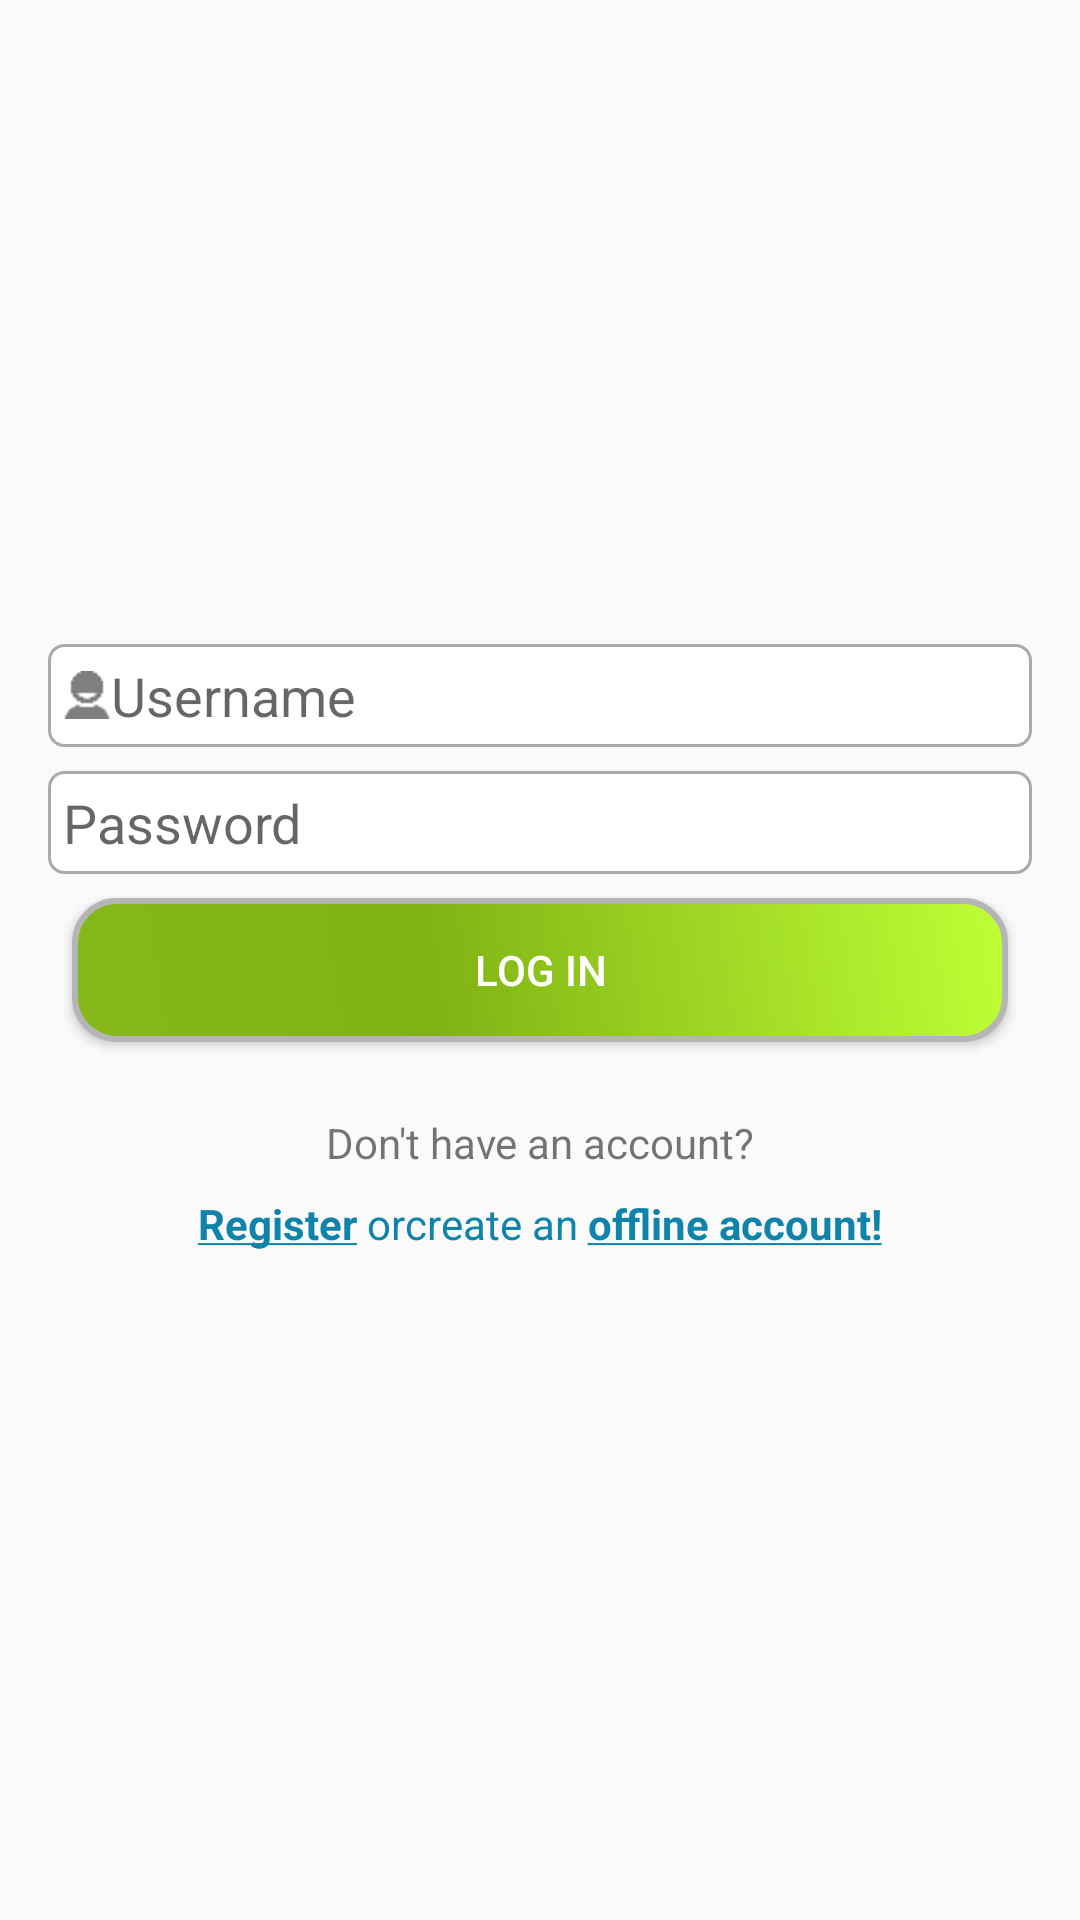

Reconstruct the res/layout file that produces this screen, plus the resources it refers to.
<!-- AndroidManifest.xml: application theme Theme.Design.Light.NoActionBar -->
<!-- res/layout/log_in_fragment.xml -->
<?xml version="1.0" encoding="utf-8"?>
<android.support.constraint.ConstraintLayout xmlns:android="http://schemas.android.com/apk/res/android"
    xmlns:app="http://schemas.android.com/apk/res-auto"
    xmlns:tools="http://schemas.android.com/tools"
    android:orientation="horizontal"
    android:layout_width="match_parent"
    android:layout_height="match_parent"
    tools:layout_editor_absoluteY="25dp"
    tools:layout_editor_absoluteX="0dp">

    <EditText
        android:id="@+id/logInFr_etUsername"
        android:layout_width="0dp"
        android:layout_height="wrap_content"
        android:layout_marginBottom="8dp"
        android:layout_marginEnd="16dp"
        android:layout_marginLeft="16dp"
        android:layout_marginRight="16dp"
        android:layout_marginStart="16dp"
        android:background="@drawable/edit_text"
        android:drawableLeft="@mipmap/user"
        android:fontFamily="sans-serif"
        android:hint="@string/etUsernameHint"
        android:inputType="textPersonName"
        android:padding="5dp"
        android:textColor="@color/colorLighterBlue"
        app:layout_constraintBottom_toTopOf="@+id/logInFr_etPassword"
        app:layout_constraintHorizontal_bias="0.0"
        app:layout_constraintLeft_toLeftOf="parent"
        app:layout_constraintRight_toRightOf="parent"
        app:layout_constraintTop_toTopOf="parent"
        app:layout_constraintVertical_chainStyle="packed" />

    <EditText
        android:id="@+id/logInFr_etPassword"
        android:layout_width="0dp"
        android:layout_height="wrap_content"
        android:fontFamily="sans-serif"
        android:hint="@string/etPasswordHint"
        android:inputType="textPassword"
        android:background="@drawable/edit_text"
        android:padding="5dp"
        app:layout_constraintBottom_toTopOf="@+id/logInFr_btnLogIn"
        app:layout_constraintTop_toBottomOf="@+id/logInFr_etUsername"
        android:layout_marginRight="16dp"
        app:layout_constraintRight_toRightOf="parent"
        android:layout_marginLeft="16dp"
        app:layout_constraintLeft_toLeftOf="parent"
        app:layout_constraintHorizontal_bias="0.0"
        android:layout_marginBottom="8dp"
        android:layout_marginStart="16dp"
        android:layout_marginEnd="16dp"
        android:textColor="@color/colorLighterBlue"
        android:drawableLeft="@mipmap/password"/>

    <Button
        android:id="@+id/logInFr_btnLogIn"
        android:layout_width="0dp"
        android:layout_height="wrap_content"
        android:text="@string/btnLogInText"
        android:background="@drawable/button_shape"
        android:textColor="@color/colorWhite"
        app:layout_constraintBottom_toTopOf="@+id/logInFr_tvNoAccount"
        app:layout_constraintTop_toBottomOf="@+id/logInFr_etPassword"
        android:layout_marginRight="24dp"
        app:layout_constraintRight_toRightOf="parent"
        android:layout_marginLeft="24dp"
        app:layout_constraintLeft_toLeftOf="parent"
        app:layout_constraintHorizontal_bias="0.0"
        android:layout_marginBottom="24dp"
        android:layout_marginStart="24dp"
        android:layout_marginEnd="24dp"
        />

    <TextView
        android:id="@+id/logInFr_tvNoAccount"
        android:layout_width="wrap_content"
        android:layout_height="wrap_content"
        android:text="@string/tvNoAccount"
        app:layout_constraintBottom_toTopOf="@+id/logInFr_tvRegister"
        app:layout_constraintTop_toBottomOf="@+id/logInFr_btnLogIn"
        android:layout_marginLeft="8dp"
        app:layout_constraintLeft_toLeftOf="parent"
        android:layout_marginRight="8dp"
        app:layout_constraintRight_toRightOf="parent"
        android:layout_marginBottom="8dp"
        android:layout_marginStart="8dp"
        android:layout_marginEnd="8dp" />

    <TextView
        android:id="@+id/logInFr_tvRegister"
        android:layout_width="wrap_content"
        android:layout_height="wrap_content"
        android:text="@string/tvRegister"
        app:layout_constraintTop_toBottomOf="@+id/logInFr_tvNoAccount"
        android:textColor="@color/colorLighterBlue"
        app:layout_constraintBottom_toBottomOf="parent"
        android:layout_marginBottom="8dp"
        app:layout_constraintLeft_toLeftOf="parent"
        app:layout_constraintRight_toLeftOf="@+id/logInFr_tvCreateAcc"
        app:layout_constraintHorizontal_chainStyle="packed" />

    <TextView
        android:id="@+id/logInFr_tvCreateAcc"
        android:layout_width="wrap_content"
        android:layout_height="wrap_content"
        android:text="@string/tvCreateAcc"
        android:textColor="@color/colorLighterBlue"
        app:layout_constraintTop_toTopOf="@+id/logInFr_tvRegister"
        app:layout_constraintRight_toRightOf="parent"
        app:layout_constraintLeft_toRightOf="@+id/logInFr_tvRegister"
        android:layout_marginTop="0dp"
        android:layout_marginLeft="0dp" />




</android.support.constraint.ConstraintLayout>
<!-- resources referenced by this layout -->
<resources>
  <color name="colorLighterBlue">#0F83AA</color>
  <color name="colorWhite">#FFFFFF</color>
  <!-- drawable button_shape (drawable) -->
  <?xml version="1.0" encoding="utf-8"?>
  <shape xmlns:android="http://schemas.android.com/apk/res/android" android:shape="rectangle" >
      <corners
          android:radius="14dp"
          />
      <gradient
          android:angle="45"
          android:centerX="38%"
          android:centerColor="@color/btnCenterColor"
          android:startColor="@color/btnStartColor"
          android:endColor="@color/btnEndColor"
          android:type="linear"
          />
      <padding
          android:left="0dp"
          android:top="0dp"
          android:right="0dp"
          android:bottom="0dp"
          />
  
      <stroke
          android:width="2dp"
          android:color="#B5B5B5"
          />
  </shape>
  <!-- drawable edit_text (drawable) -->
  <?xml version="1.0" encoding="utf-8"?>
  <selector xmlns:android="http://schemas.android.com/apk/res/android">
  
      <item android:state_enabled="true"
          android:state_focused="true">
          <shape android:padding="200dp" android:shape="rectangle">
              <solid android:color="@color/colorWhite" />
              <stroke android:width="2dp" android:color="@color/colorLightGreen" />
              <corners android:bottomLeftRadius="5dp" android:bottomRightRadius="5dp" android:topLeftRadius="5dp" android:topRightRadius="5dp" />
          </shape>
      </item>
      <item android:state_enabled="true">
          <shape android:padding="20dp"
              android:shape="rectangle">
              <solid android:color="#FFFFFF" />
              <stroke android:width="1dp" android:color="@android:color/darker_gray"/>
              <corners android:bottomLeftRadius="5dp" android:bottomRightRadius="5dp" android:topLeftRadius="5dp" android:topRightRadius="5dp" />
          </shape>
      </item>
  </selector>
  <!-- mipmap user: png bitmap (mipmap-hdpi, 420 bytes) -->
  <string name="btnLogInText">Log in</string>
  <string name="etPasswordHint">Password</string>
  <string name="etUsernameHint">Username</string>
  <string name="tvCreateAcc">create an <b><u>offline account!</u></b></string>
  <string name="tvNoAccount">Don\'t have an account?</string>
  <string name="tvRegister"><b><u>Register</u></b> or </string>
  <color name="btnCenterColor">#80B214</color>
  <color name="btnStartColor">#86B81A</color>
  <color name="btnEndColor">#BFFF36</color>
  <color name="colorLightGreen">#86B81A</color>
</resources>
